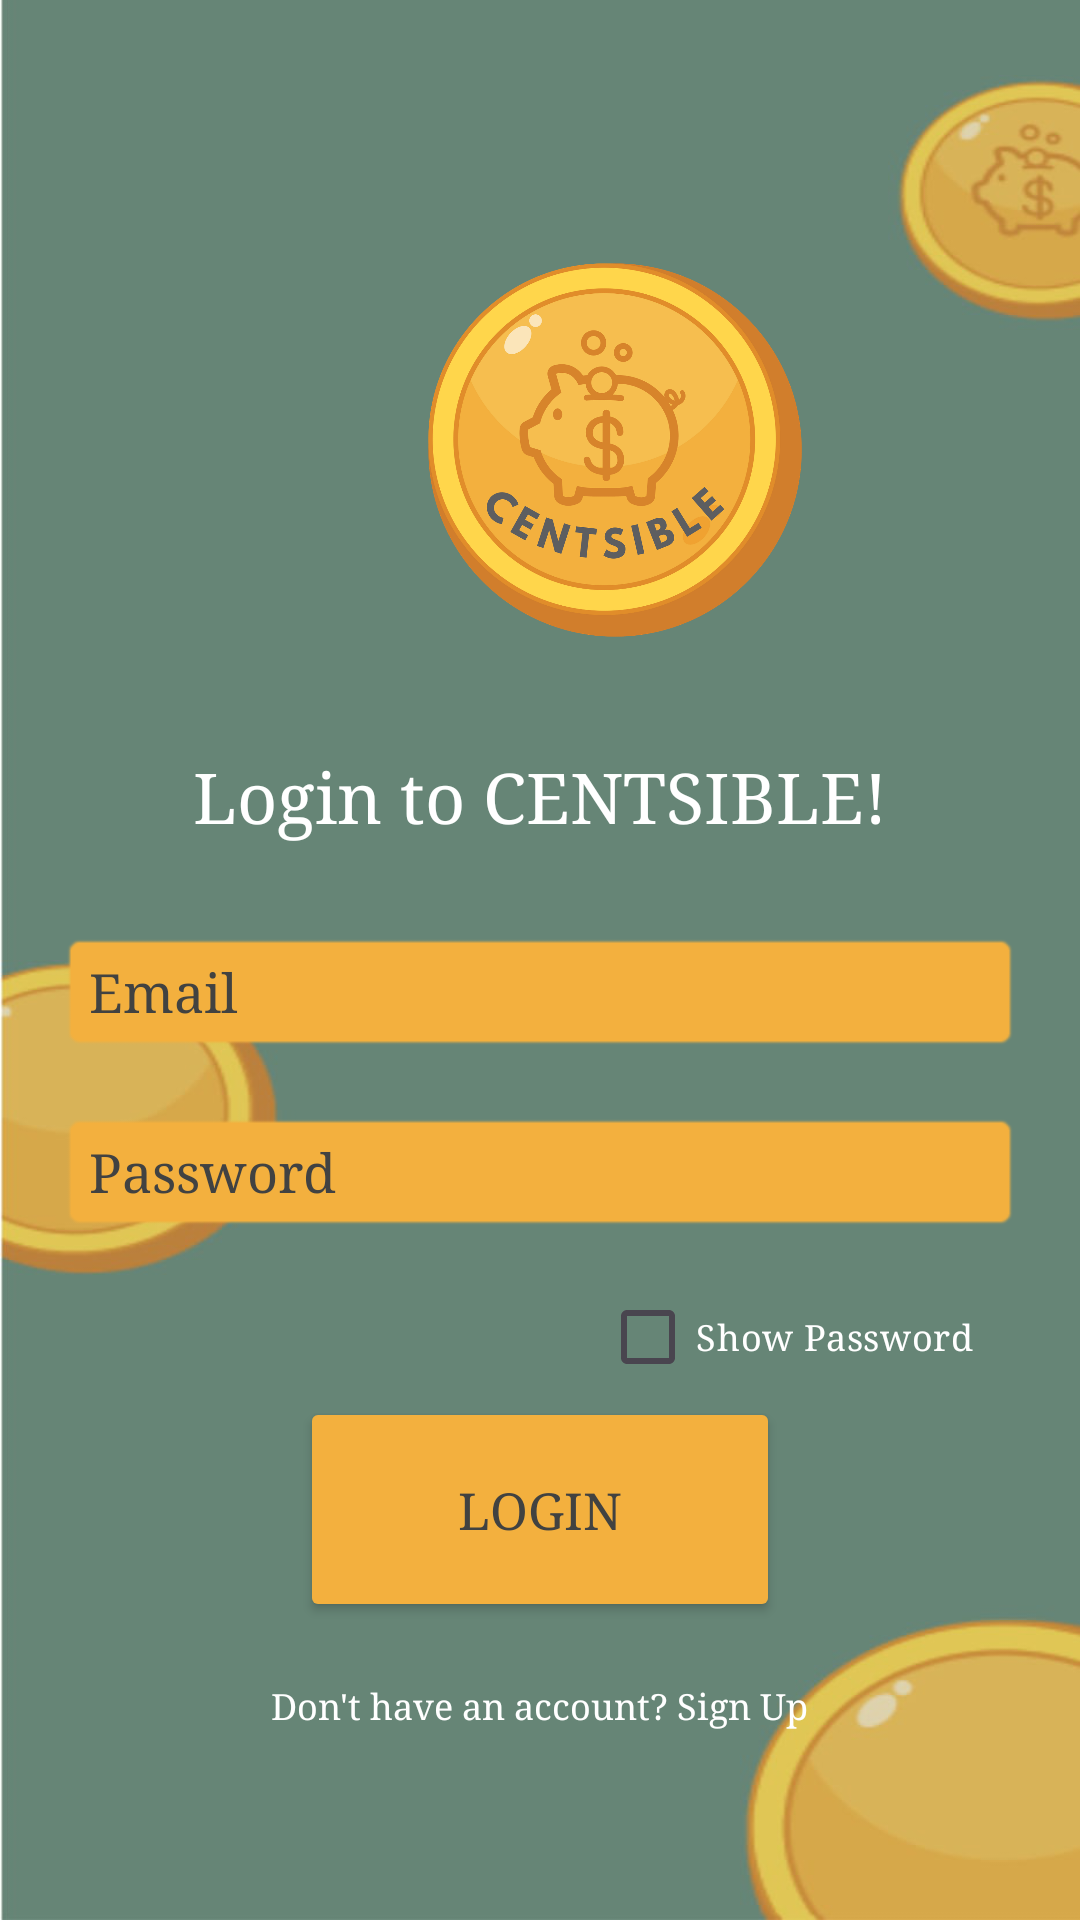

Reconstruct the res/layout file that produces this screen, plus the resources it refers to.
<!-- AndroidManifest.xml: application theme Theme.CentsibleLogin -->
<!-- res/layout/activity_main.xml -->
<?xml version="1.0" encoding="utf-8"?>
<androidx.constraintlayout.widget.ConstraintLayout xmlns:android="http://schemas.android.com/apk/res/android"
    xmlns:app="http://schemas.android.com/apk/res-auto"
    xmlns:tools="http://schemas.android.com/tools"
    android:id="@+id/main"
    android:layout_width="match_parent"
    android:layout_height="match_parent"
    tools:context=".MainActivity">

    <LinearLayout
        android:layout_width="match_parent"
        android:layout_height="wrap_content"
        android:background="@drawable/bg"
        android:orientation="vertical"
        android:padding="20dp"
        tools:ignore="MissingConstraints">

        <LinearLayout
            android:layout_width="match_parent"
            android:layout_height="220dp"
            android:orientation="horizontal">

            <ImageView
                android:id="@+id/Logo"
                android:layout_width="180dp"
                android:layout_height="220dp"
                android:gravity="center"
                android:layout_marginLeft="95dp"
                android:layout_marginTop="20dp"
                android:src="@drawable/Logo"
                android:textStyle="bold"/>

        </LinearLayout>

        <TextView
            android:layout_width="match_parent"
            android:layout_height="wrap_content"
            android:text="Login to CENTSIBLE!"
            android:textSize="70px"
            android:textColor="@color/white"
            android:fontFamily="serif"
            android:gravity="center"
            android:layout_marginTop="10dp"
            android:layout_marginBottom="10dp"/>
        
        <EditText
            android:layout_width="match_parent"
            android:layout_height="40dp"
            android:id="@+id/email"
            android:layout_marginTop="20dp"
            android:hint="Email"
            android:inputType="text"
            android:textColorHint="#414241"
            android:fontFamily="serif"
            android:background="@android:drawable/editbox_background"
            android:backgroundTint="#F3B03E"/>

        <EditText
            android:layout_width="match_parent"
            android:layout_height="40dp"
            android:id="@+id/password"
            android:layout_marginTop="20dp"
            android:hint="Password"
            android:inputType="text"
            android:textColorHint="#414242"
            android:fontFamily="serif"
            android:background="@android:drawable/editbox_background"
            android:backgroundTint="#F3B03E"/>

        <CheckBox
            android:layout_width="140dp"
            android:layout_height="30dp"
            android:layout_marginTop="20dp"
            android:id="@+id/check"
            android:layout_gravity="right"
            android:text="Show Password"
            android:textColor="@color/white"
            android:fontFamily="serif"
            android:textSize="12dp"/>

        <Button
            android:layout_width="160dp"
            android:layout_height="75dp"
            android:layout_marginTop="5dp"
            android:id="@+id/button"
            android:layout_gravity="center"
            android:backgroundTint="#F3B03E"
            android:text="Login"
            android:textColor="#414241"
            android:fontFamily="serif"
            android:textSize="17dp"/>

        <TextView
            android:id="@+id/tvRegister"
            android:layout_width="wrap_content"
            android:layout_height="wrap_content"
            android:text="Don't have an account? Sign Up"
            android:textColor="@color/white"
            android:textSize="12sp"
            android:paddingTop="10dp"
            android:gravity="center"
            android:layout_gravity="center_horizontal"
            android:fontFamily="serif"
            android:layout_marginTop="10dp"/>
    </LinearLayout>

</androidx.constraintlayout.widget.ConstraintLayout>
<!-- resources referenced by this layout -->
<resources>
  <!-- drawable Logo: png bitmap (drawable, 304973 bytes) -->
  <!-- drawable bg: png bitmap (drawable, 111416 bytes) -->
  <style name="Theme.CentsibleLogin" parent="Base.Theme.CentsibleLogin" />
  <style name="Base.Theme.CentsibleLogin" parent="Theme.Material3.DayNight.NoActionBar">
          
          
      </style>
  <!-- not gathered from this repository: default colours our renderer supplied (Android Studio template values) -->
  <color name="white">#FFFFFFFF</color>
</resources>
